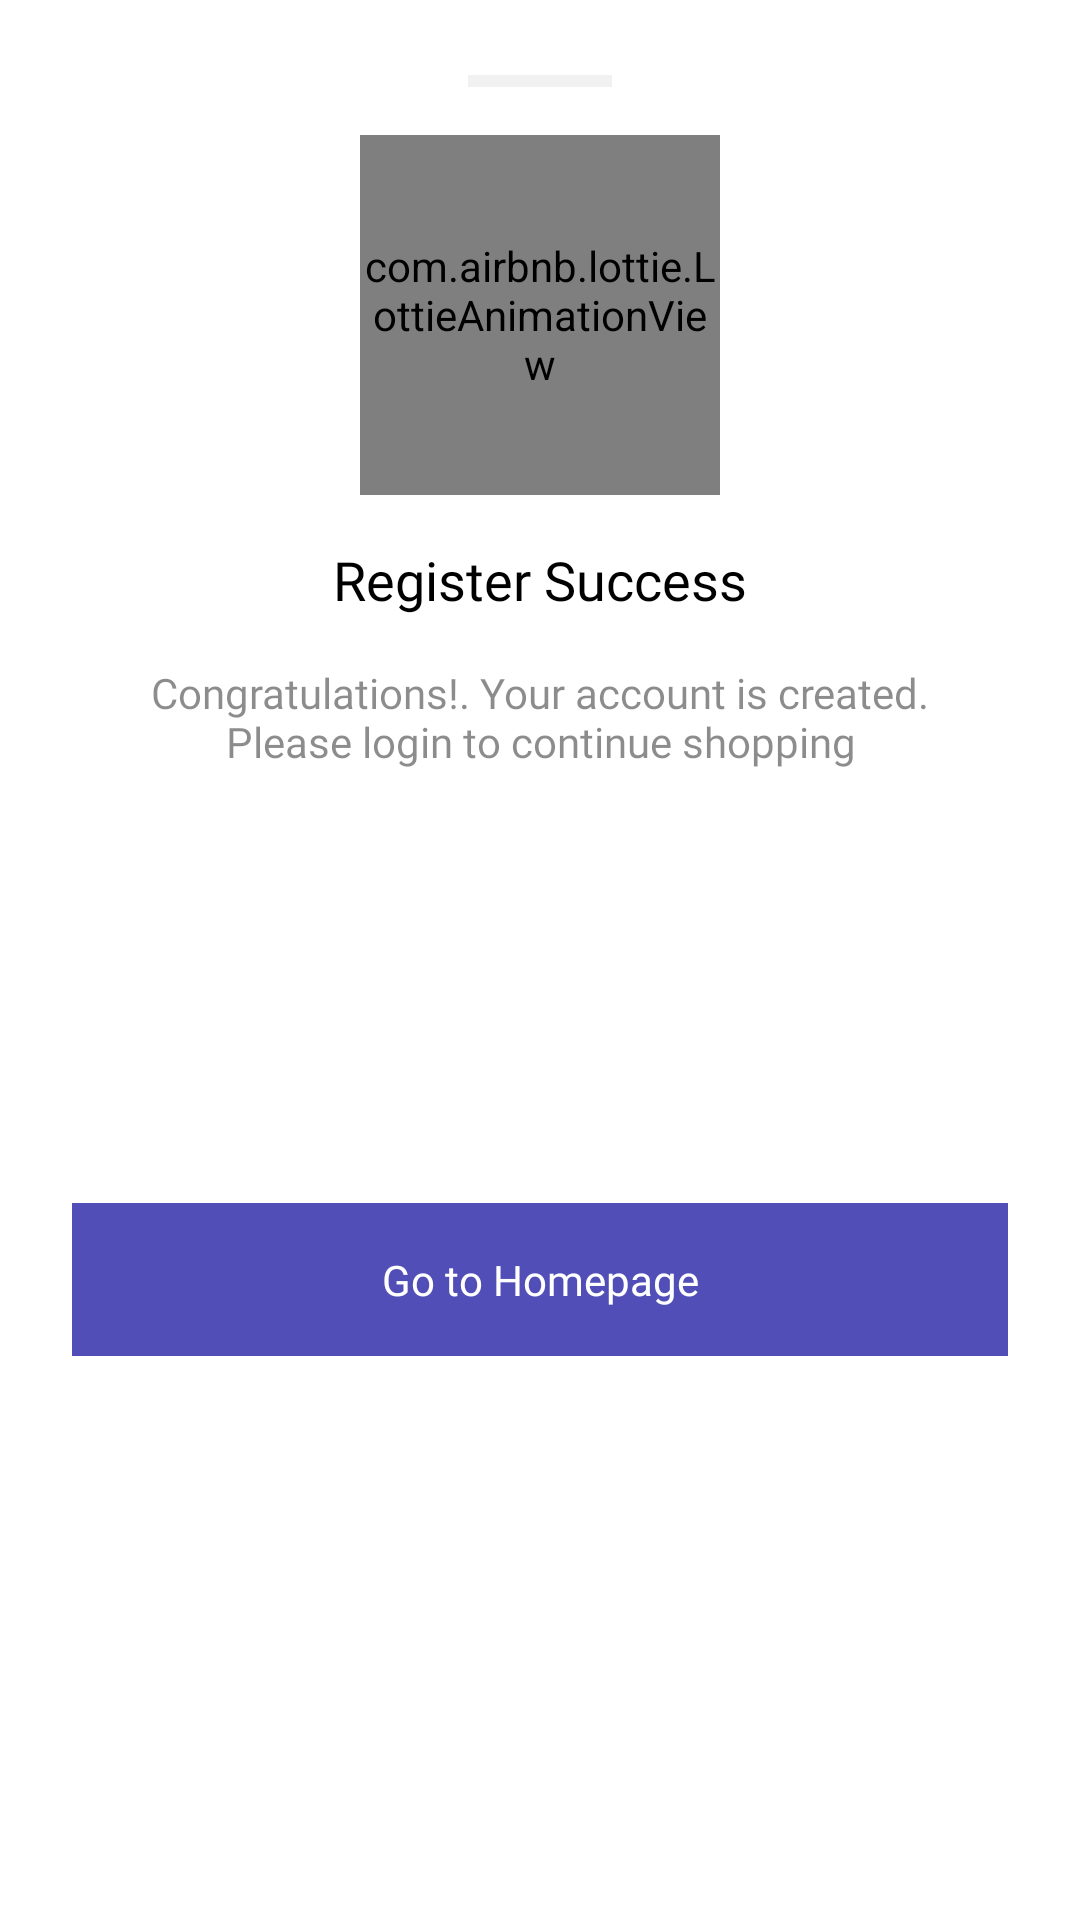

The Android layout XML behind this screen, and the referenced resources:
<!-- AndroidManifest.xml: application theme Theme.Shoppie -->
<!-- res/layout/fragment_bottom_sheet.xml -->
<?xml version="1.0" encoding="utf-8"?>
<androidx.constraintlayout.widget.ConstraintLayout
    xmlns:android="http://schemas.android.com/apk/res/android"
    android:layout_width="match_parent"
    android:layout_height="match_parent"
    xmlns:app="http://schemas.android.com/apk/res-auto"
    xmlns:tools="http://schemas.android.com/tools"
    android:background="@drawable/bottom_sheet_bg"
    app:layout_behavior="com.google.android.material.bottomsheet.BottomSheetBehavior"
    >


    <androidx.constraintlayout.widget.Guideline
        android:id="@+id/safeBottomGuideline"
        android:layout_width="0dp"
        android:layout_height="0dp"
        android:orientation="horizontal"
        app:layout_constraintGuide_end="48dp" />

    <View
        android:id="@+id/handleView"
        android:layout_width="48dp"
        android:layout_height="4dp"
        android:layout_marginTop="25dp"
        android:background="@color/grey_button_25_alpha"
        app:layout_constraintEnd_toEndOf="parent"
        app:layout_constraintStart_toStartOf="parent"
        app:layout_constraintTop_toTopOf="parent" />

    <com.airbnb.lottie.LottieAnimationView
        android:id="@+id/responseLottie"
        android:layout_width="120dp"
        android:layout_height="120dp"
        android:layout_marginTop="16dp"
        app:lottie_speed="1"
        app:lottie_autoPlay="true"
        app:lottie_fileName="success_register_anim.json"
        app:layout_constraintStart_toStartOf="parent"
        app:layout_constraintEnd_toEndOf="parent"
        app:layout_constraintTop_toBottomOf="@id/handleView"
        />

    <androidx.appcompat.widget.AppCompatTextView
        android:id="@+id/tvRegisterSuccess"
        android:layout_width="wrap_content"
        android:layout_height="wrap_content"
        android:text="@string/register_success"
        android:textColor="@color/black"
        android:layout_marginTop="16dp"
        android:fontFamily="@font/rubik_medium"
        android:textSize="18sp"
        app:layout_constraintStart_toStartOf="parent"
        app:layout_constraintEnd_toEndOf="parent"
        app:layout_constraintTop_toBottomOf="@id/responseLottie"
        />


    <androidx.appcompat.widget.AppCompatTextView
        android:id="@+id/tvSuccessSubtitle"
        android:layout_width="match_parent"
        android:layout_height="wrap_content"
        android:text="@string/congratulations_your_account_is_created_please_login_to_continue_shopping"
        android:textColor="@color/black45"
        android:fontFamily="@font/rubik_medium"
        android:textSize="14sp"
        android:layout_marginTop="16dp"
        android:gravity="center"
        android:layout_marginHorizontal="36dp"
        app:layout_constraintStart_toStartOf="parent"
        app:layout_constraintEnd_toEndOf="parent"
        app:layout_constraintTop_toBottomOf="@id/tvRegisterSuccess"
        />


    <androidx.appcompat.widget.AppCompatTextView
        android:id="@+id/btnGoToHomepage"
        android:layout_width="match_parent"
        android:layout_height="wrap_content"
        android:layout_marginHorizontal="24dp"
        android:layout_marginTop="28dp"
        android:paddingVertical="16dp"
        android:background="@color/primary_violet"
        android:text="@string/go_to_homepage"
        android:gravity="center"
        android:layout_marginBottom="24dp"
        android:fontFamily="@font/rubik_medium"
        android:textColor="@color/white"
        app:layout_constraintTop_toBottomOf="@id/tvSuccessSubtitle"
        app:layout_constraintBottom_toBottomOf="@id/safeBottomGuideline"
        />

</androidx.constraintlayout.widget.ConstraintLayout>
<!-- resources referenced by this layout -->
<resources>
  <color name="black">#FF000000</color>
  <color name="black45">#73000000</color>
  <color name="grey_button_25_alpha">#40C8C8C8</color>
  <color name="primary_violet">#514EB7</color>
  <color name="white">#FFFFFFFF</color>
  <!-- drawable bottom_sheet_bg (drawable) -->
  <?xml version="1.0" encoding="utf-8"?>
  <shape android:shape="rectangle" xmlns:android="http://schemas.android.com/apk/res/android">
      <solid android:color="@color/white" />
      <corners android:topLeftRadius="16dp"
          android:topRightRadius="16dp" />
  </shape>
  <string name="congratulations_your_account_is_created_please_login_to_continue_shopping">Congratulations!. Your account is created. Please login to continue shopping</string>
  <string name="go_to_homepage">Go to Homepage</string>
  <string name="register_success">Register Success</string>
  <style name="Theme.Shoppie" parent="Base.Theme.Shoppie" />
  <style name="Base.Theme.Shoppie" parent="Theme.Material3.DayNight.NoActionBar">
          
          
          <item name="colorPrimary">@color/primary_violet</item>
          <item name="background">@color/white</item>
          <item name="android:colorBackground">@color/white</item>
          <item name="android:statusBarColor">@color/transparent</item>
          <item name="android:windowLightStatusBar">true</item>
      </style>
  <color name="transparent">#00000000</color>
</resources>
